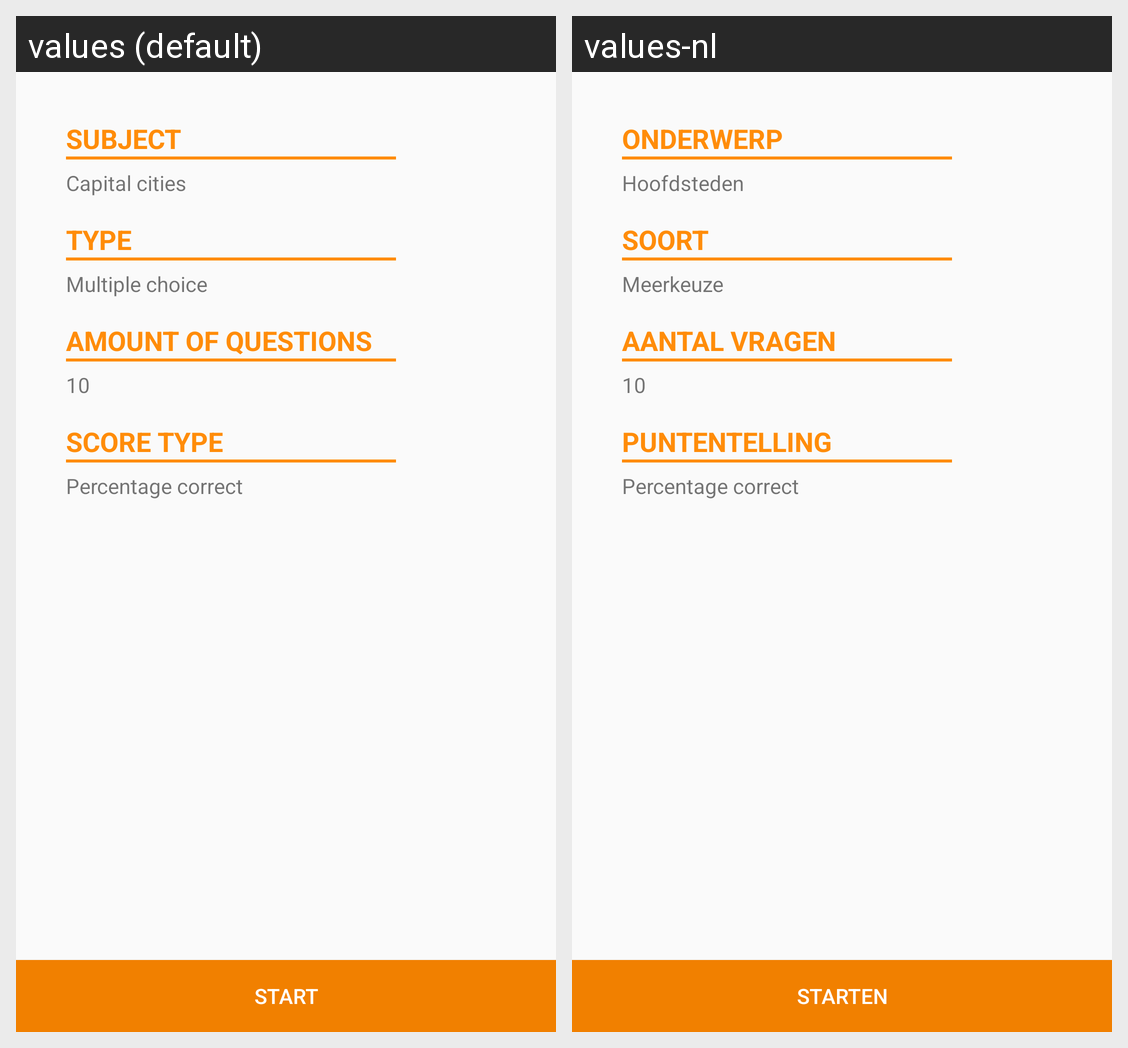

The Android screen above is rendered under two locales of the same app. Produce the string resources it draws, with the default and per-locale values.
Android screen res/layout/activity_main.xml rendered under 2 locales, left to right: values (default), values-nl. Device: Nexus 5 (rendered at 1080×1920; each locale shown at half size, 540×960, under a caption strip naming it); theme AppTheme.
Strings drawn on this screen, with the default value and each locale's value (text and hints the layout hard-codes, and strings that could not be matched under every locale, appear in the picture but are not listed):

SUBJECT
  values: SUBJECT
  values-nl: ONDERWERP

capitalCities
  values: Capital cities
  values-nl: Hoofdsteden

TYPE
  values: TYPE
  values-nl: SOORT

multipleChoice
  values: Multiple choice
  values-nl: Meerkeuze

AMOUNT_OF_QUESTIONS
  values: AMOUNT OF QUESTIONS
  values-nl: AANTAL VRAGEN

SCORE_TYPE
  values: SCORE TYPE
  values-nl: PUNTENTELLING

percentageCorrect
  values: Percentage correct
  values-nl: Percentage correct

START
  values: START
  values-nl: STARTEN
